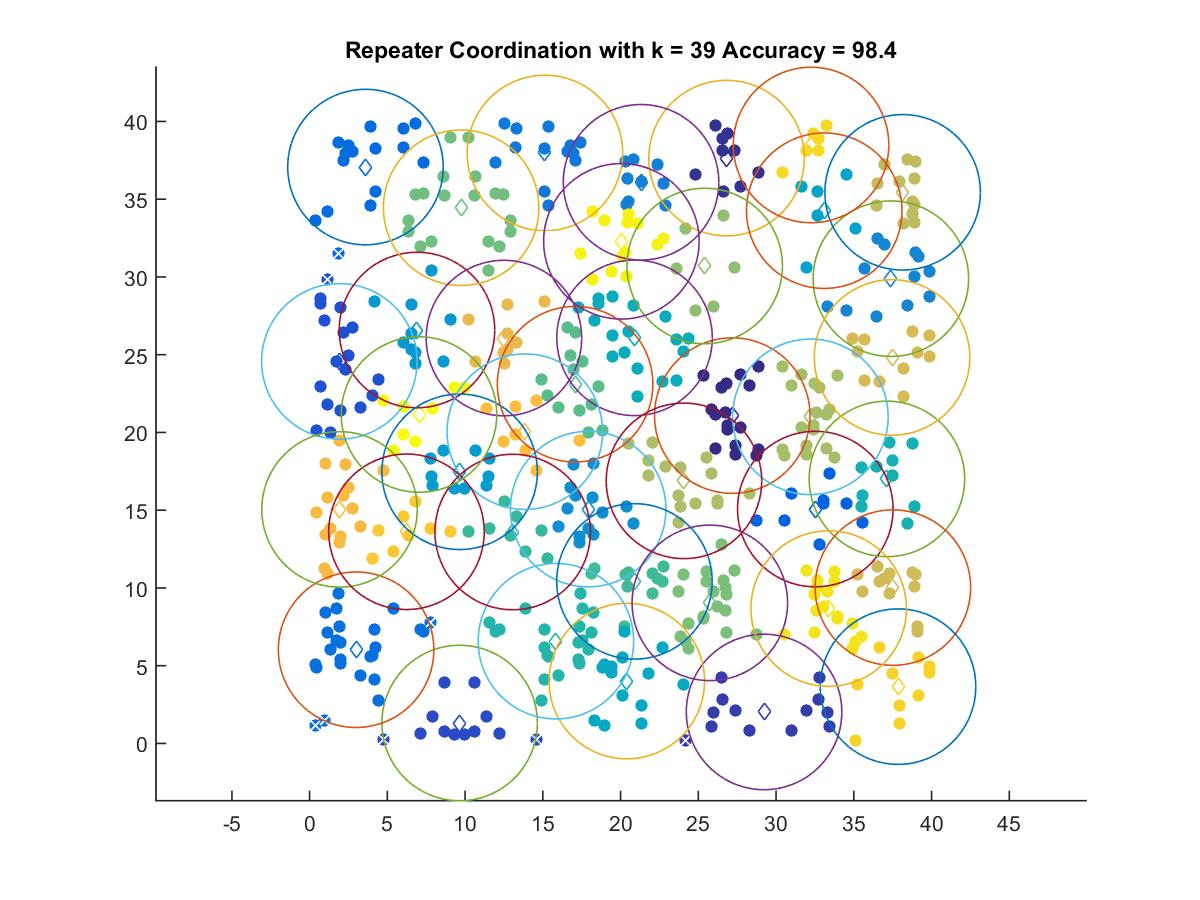

The file beside this chart, header and first rows:
27.183, 21.084
26.82, 37.65
29.23, 2.021
9.649, 1.311
1.912, 24.57
32.52, 15.07
3.591, 37.07
2.988, 6.024
15.13, 37.98
21.32, 36.09
37.38, 29.89
17.92, 15.07
6.905, 26.59
9.649, 17.47
33.1, 34.26
20.4, 4.006
20.9, 26.09
37.13, 17.01
15.84, 6.574
13.06, 13.6
20.89, 10.42
17.08, 23.1
9.745, 34.45
25.74, 9.039
25.41, 30.7
32.21, 21
24.08, 16.89
38.14, 35.45
37.52, 10.02
37.46, 24.82
12.5, 26.07
1.923, 15.05
13.84, 20.05
6.229, 13.61
37.85, 3.651
32.25, 38.49
33.38, 8.671
20.05, 32.29
7.036, 21.15
